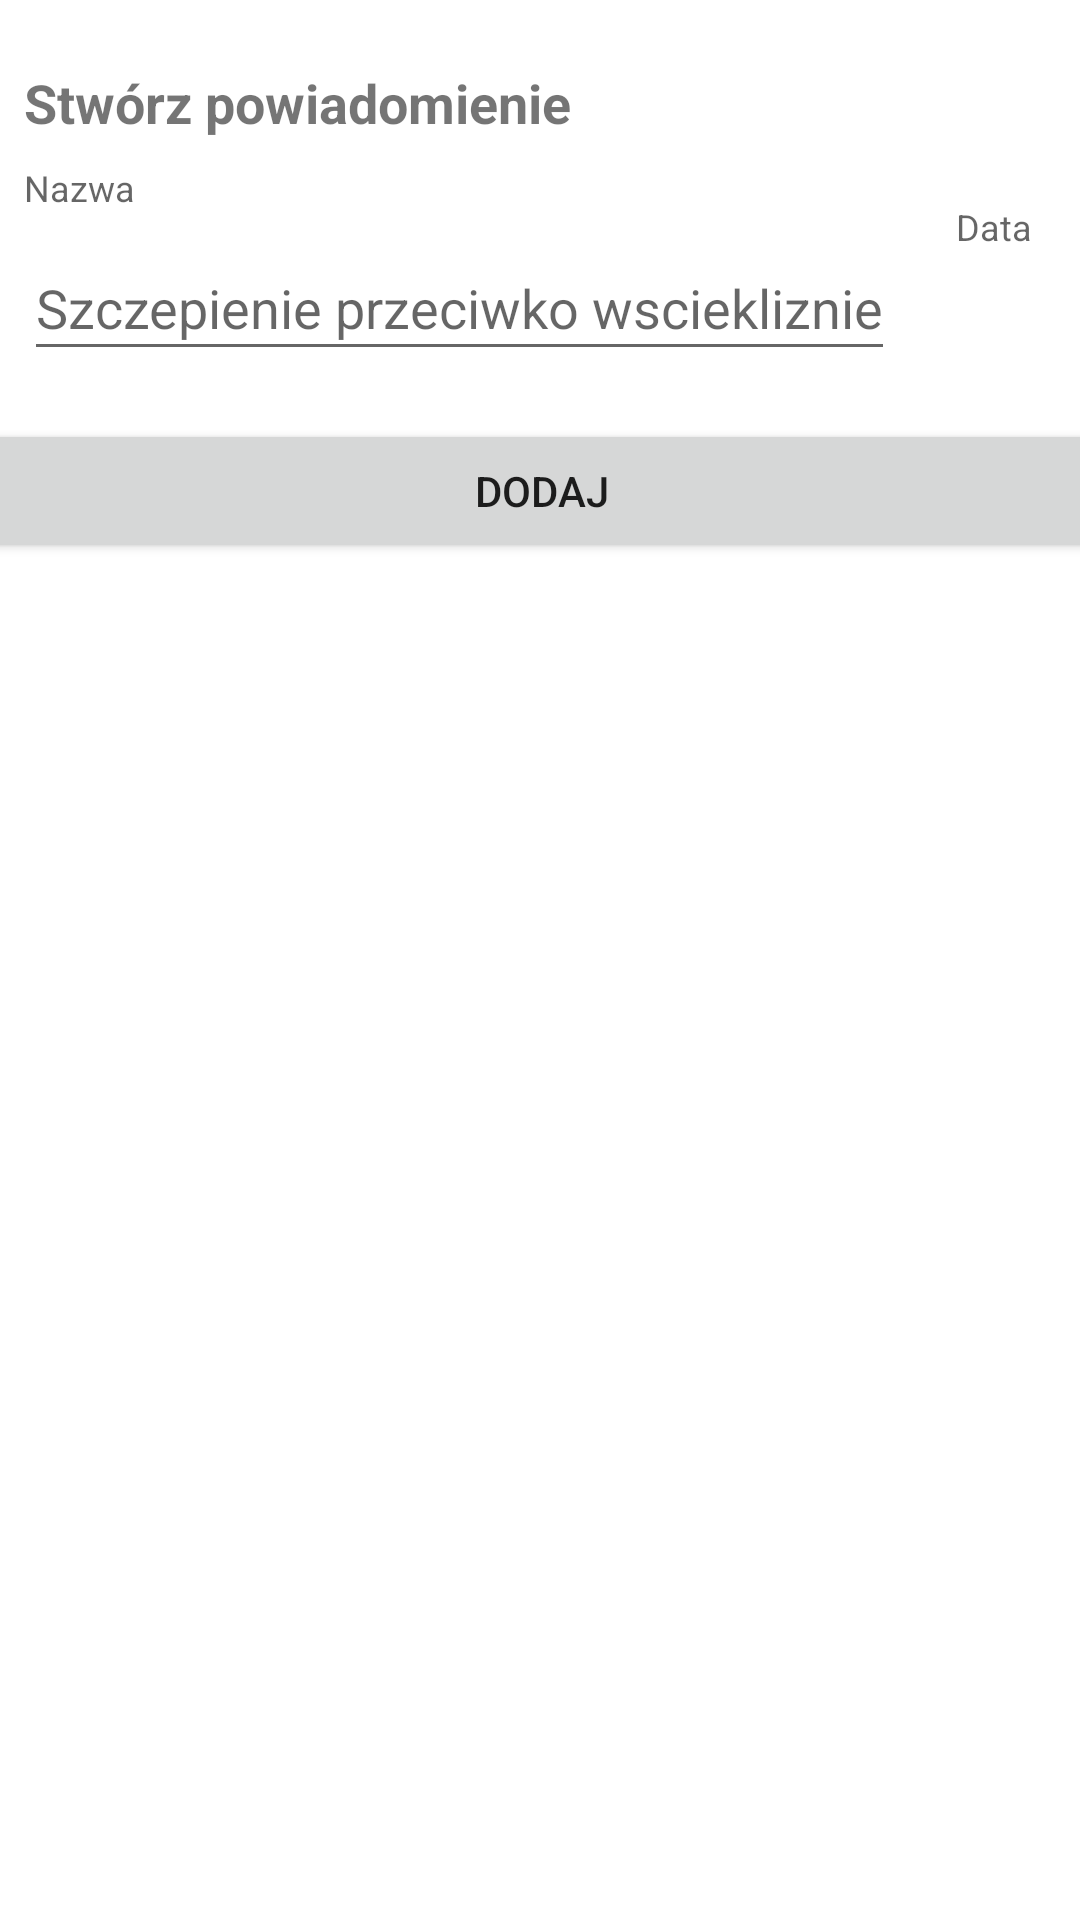

Write the Android layout XML for this screen, with the resource values it uses.
<!-- AndroidManifest.xml: application theme Theme.DogWalk -->
<!-- res/layout/fragment_notification_custom.xml -->
<?xml version="1.0" encoding="utf-8"?>
<ScrollView xmlns:android="http://schemas.android.com/apk/res/android"
    xmlns:app="http://schemas.android.com/apk/res-auto"
    xmlns:tools="http://schemas.android.com/tools"
    android:layout_width="match_parent"
    android:layout_height="match_parent">

    <androidx.constraintlayout.widget.ConstraintLayout
        android:layout_width="match_parent"
        android:layout_height="wrap_content">


        <androidx.constraintlayout.widget.ConstraintLayout
            android:id="@+id/constraint_layout_custom_notification"
            android:layout_width="match_parent"
            android:layout_height="wrap_content"
            android:layout_marginTop="8dp"
            app:layout_constraintTop_toTopOf="parent">


            <androidx.constraintlayout.widget.ConstraintLayout
                android:id="@+id/constraint_layout_add_custom_notification"
                android:layout_width="match_parent"
                android:layout_height="wrap_content"
                app:layout_constraintTop_toTopOf="parent">

                <com.google.android.material.textview.MaterialTextView
                    android:id="@+id/text_view_custom_notifications_label"
                    android:layout_width="wrap_content"
                    android:layout_height="wrap_content"
                    android:layout_marginStart="8dp"
                    android:layout_marginTop="14dp"
                    android:text="@string/make_custom_notification_label"
                    android:textSize="18sp"
                    android:textStyle="bold"
                    app:layout_constraintStart_toStartOf="parent"
                    app:layout_constraintTop_toTopOf="parent" />

                <androidx.constraintlayout.widget.ConstraintLayout
                    android:id="@+id/constraint_layout_add_custom_notification_field"
                    android:layout_width="match_parent"
                    android:layout_height="wrap_content"
                    android:layout_marginTop="8sp"
                    app:layout_constraintTop_toBottomOf="@+id/text_view_custom_notifications_label">

                    <androidx.constraintlayout.widget.ConstraintLayout
                        android:id="@+id/constraint_layout_name_custom_notification"
                        android:layout_width="0dp"
                        android:layout_height="wrap_content"
                        android:layout_marginStart="8dp"
                        android:layout_marginEnd="8dp"
                        app:layout_constraintBottom_toBottomOf="parent"
                        app:layout_constraintEnd_toStartOf="@+id/constraint_layout_date_custom_notification"
                        app:layout_constraintStart_toStartOf="parent"
                        app:layout_constraintTop_toTopOf="parent">

                        <com.google.android.material.textview.MaterialTextView
                            android:id="@+id/text_view_name_custom_notification_label"
                            android:layout_width="wrap_content"
                            android:layout_height="wrap_content"
                            android:hint="@string/name_label"
                            android:textSize="12sp"
                            app:layout_constraintStart_toStartOf="parent"
                            app:layout_constraintTop_toTopOf="parent" />

                        <EditText
                            android:id="@+id/edit_text_name_of_custom_notification"
                            android:layout_width="0dp"
                            android:layout_height="45dp"
                            android:layout_marginTop="8dp"
                            android:hint="@string/name_of_custom_notification_example"
                            android:maxLines="1"
                            android:maxLength="50"
                            android:ellipsize="end"
                            android:inputType="text"
                            app:layout_constraintBottom_toBottomOf="parent"
                            app:layout_constraintStart_toStartOf="parent"
                            app:layout_constraintTop_toBottomOf="@+id/text_view_name_custom_notification_label" />

                    </androidx.constraintlayout.widget.ConstraintLayout>

                    <androidx.constraintlayout.widget.ConstraintLayout
                        android:id="@+id/constraint_layout_date_custom_notification"
                        android:layout_width="0dp"
                        android:layout_height="wrap_content"
                        android:layout_marginEnd="16dp"
                        app:layout_constraintBottom_toBottomOf="parent"
                        app:layout_constraintEnd_toEndOf="parent"
                        app:layout_constraintTop_toTopOf="parent">

                        <com.google.android.material.textview.MaterialTextView
                            android:id="@+id/text_view_date_label"
                            android:layout_width="wrap_content"
                            android:layout_height="wrap_content"
                            android:hint="@string/date_label"
                            android:textSize="12sp"
                            app:layout_constraintStart_toStartOf="parent"
                            app:layout_constraintTop_toTopOf="parent" />

                        <com.google.android.material.textview.MaterialTextView
                            android:id="@+id/text_view_date"
                            android:layout_width="wrap_content"
                            android:layout_height="wrap_content"
                            android:textSize="20sp"
                            app:layout_constraintStart_toStartOf="parent"
                            app:layout_constraintTop_toBottomOf="@+id/text_view_date_label" />
                    </androidx.constraintlayout.widget.ConstraintLayout>
                </androidx.constraintlayout.widget.ConstraintLayout>

                <Button
                    android:id="@+id/button_add_custom_notification"
                    android:layout_width="409dp"
                    android:layout_height="wrap_content"
                    android:layout_marginTop="16dp"
                    android:text="@string/add"
                    app:layout_constraintEnd_toEndOf="parent"
                    app:layout_constraintStart_toStartOf="parent"
                    app:layout_constraintTop_toBottomOf="@+id/constraint_layout_add_custom_notification_field" />
            </androidx.constraintlayout.widget.ConstraintLayout>

            <androidx.recyclerview.widget.RecyclerView
                android:id="@+id/recyclerview_custom_notification"
                android:layout_width="match_parent"
                android:layout_height="wrap_content"
                app:layout_constraintBottom_toBottomOf="parent"
                app:layout_constraintTop_toBottomOf="@+id/constraint_layout_add_custom_notification" />
        </androidx.constraintlayout.widget.ConstraintLayout>
    </androidx.constraintlayout.widget.ConstraintLayout>

</ScrollView>
<!-- resources referenced by this layout -->
<resources>
  <string name="add">Dodaj</string>
  <string name="date_label">Data</string>
  <string name="make_custom_notification_label">Stwórz powiadomienie</string>
  <string name="name_label">Nazwa</string>
  <string name="name_of_custom_notification_example">Szczepienie przeciwko wsciekliznie</string>
  <style name="Theme.DogWalk" parent="Theme.MaterialComponents.DayNight.NoActionBar">
          
          <item name="colorPrimary">@color/primaryColor</item>
          <item name="colorPrimaryVariant">@color/primaryDarkColor</item>
          <item name="colorOnPrimary">@color/primaryTextColor</item>
  
          
          <item name="colorSecondary">@color/secondaryColor</item>
          <item name="colorSecondaryVariant">@color/secondaryDarkColor</item>
          <item name="colorOnSecondary">@color/secondaryTextColor</item>
  
  
          <item name="colorBackgroundFloating">@color/white</item>
          <item name="colorOnBackground">@color/black</item>
  
          <item name="colorSurface">@color/white</item>
          <item name="colorOnSurface">@color/black</item>
  
          <item name="colorError">@color/error</item>
          <item name="colorOnError">@color/white</item>
          
          <item name="android:statusBarColor" tools:targetApi="l">?attr/colorPrimaryVariant</item>
          
  
      </style>
  <color name="primaryColor">#90caf9</color>
  <color name="primaryDarkColor">#5d99c6</color>
  <color name="primaryTextColor">#000000</color>
  <color name="secondaryColor">#a5d6a7</color>
  <color name="secondaryDarkColor">#75a478</color>
  <color name="secondaryTextColor">#000000</color>
  <color name="white">#FFFFFFFF</color>
  <color name="black">#FF000000</color>
  <color name="error">#C51162</color>
</resources>
